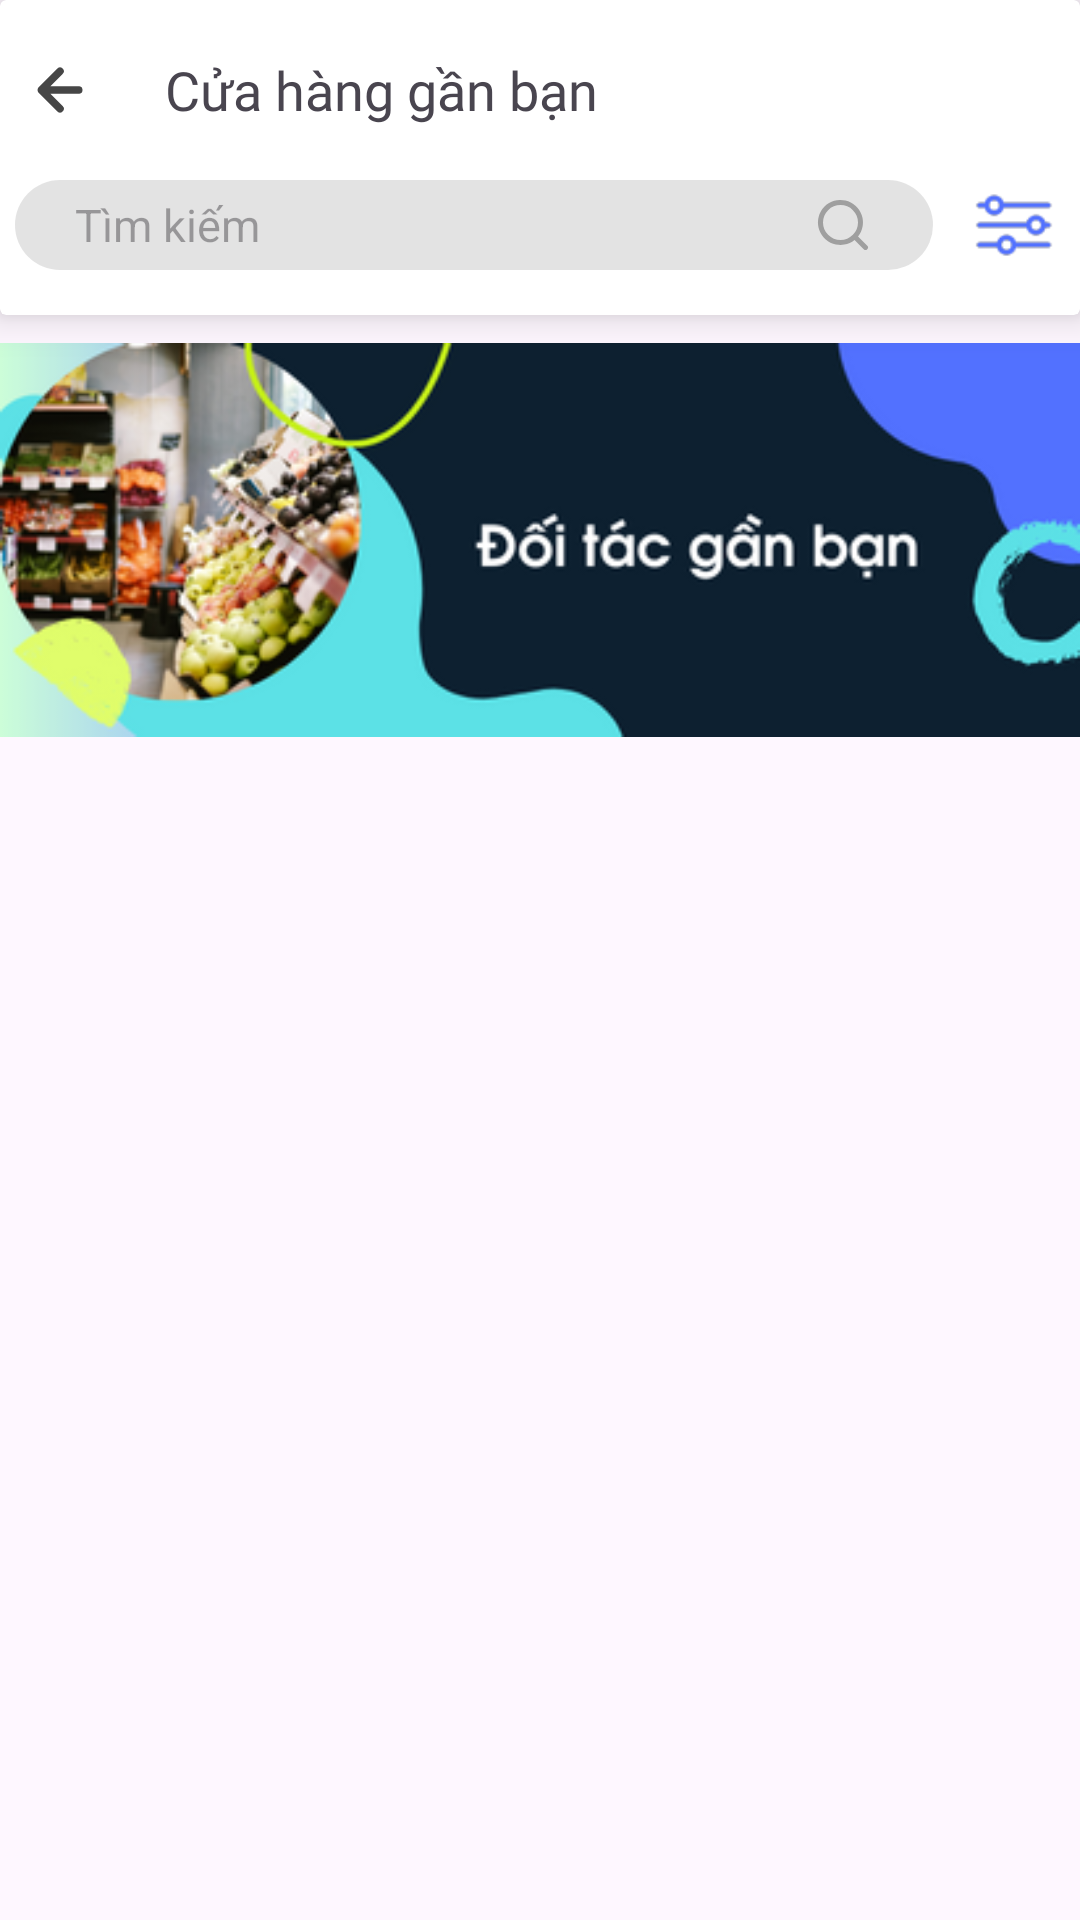

The Android layout XML behind this screen, and the referenced resources:
<!-- AndroidManifest.xml: application theme Theme.NearEx_PRM392 -->
<!-- res/layout/activity_near_store.xml -->
<?xml version="1.0" encoding="utf-8"?>
<androidx.constraintlayout.widget.ConstraintLayout xmlns:android="http://schemas.android.com/apk/res/android"
    xmlns:app="http://schemas.android.com/apk/res-auto"
    xmlns:tools="http://schemas.android.com/tools"
    android:layout_width="match_parent"
    android:layout_height="match_parent"
    tools:context=".NearStore">

    <androidx.cardview.widget.CardView
        android:id="@+id/cardView5"
        android:layout_width="match_parent"
        android:layout_height="wrap_content"
        app:cardBackgroundColor="#FFFFFF"
        app:cardElevation="8dp"
        app:layout_constraintEnd_toEndOf="parent"
        app:layout_constraintStart_toStartOf="parent"
        app:layout_constraintTop_toTopOf="parent"
        >

        <LinearLayout
            android:layout_width="match_parent"
            android:layout_height="wrap_content"
            android:orientation="vertical"
            android:paddingBottom="15dp">

            <LinearLayout
                android:layout_width="350dp"
                android:layout_height="wrap_content"
                android:orientation="horizontal"
                android:layout_gravity="center"
                android:layout_marginTop="15dp"
                >

                <ImageView
                    android:id="@+id/btnBack"
                    android:layout_width="30dp"
                    android:layout_height="30dp"
                    android:src="@drawable/arrow_left_2"/>

                <TextView
                    android:id="@+id/txtCategory"
                    android:layout_width="wrap_content"
                    android:layout_height="match_parent"
                    android:layout_gravity="center"
                    android:layout_marginLeft="3dp"
                    android:fontFamily="@font/inter_bold"
                    android:gravity="center"
                    android:text="Cửa hàng gần bạn"
                    android:textSize="18dp"
                    android:layout_marginStart="20dp"
                    />

            </LinearLayout>

            <LinearLayout
                android:layout_width="350dp"
                android:layout_height="wrap_content"
                android:layout_gravity="center"
                android:orientation="horizontal"
                android:weightSum="10"
                android:layout_marginTop="15dp">

                <EditText
                    android:id="@+id/editTextSearch"
                    android:layout_width="0dp"
                    android:layout_height="30dp"
                    android:layout_weight="9"
                    android:ems="10"
                    android:inputType="text"
                    android:hint="Tìm kiếm"
                    android:textSize="15dp"
                    android:background="@drawable/search_field"
                    android:drawableEnd="@drawable/search"
                    android:paddingLeft="20dp"
                    android:paddingRight="20dp"
                    android:layout_marginEnd="10dp"/>

                <ImageView
                    android:id="@+id/btnFilter"
                    android:layout_width="0dp"
                    android:layout_height="30dp"
                    android:layout_weight="1"
                    android:src="@drawable/filter"
                    android:layout_gravity="center"
                    />

            </LinearLayout>

        </LinearLayout>



    </androidx.cardview.widget.CardView>

    <ImageView
        android:id="@+id/imageView5"
        android:layout_width="match_parent"
        android:layout_height="wrap_content"
        android:src="@drawable/banner"
        app:layout_constraintEnd_toEndOf="parent"
        app:layout_constraintStart_toStartOf="parent"
        app:layout_constraintTop_toBottomOf="@+id/cardView5" />

    <ScrollView
        android:layout_width="match_parent"
        android:layout_height="0dp"
        app:layout_constraintBottom_toBottomOf="parent"
        app:layout_constraintEnd_toEndOf="parent"
        app:layout_constraintStart_toStartOf="parent"
        app:layout_constraintTop_toBottomOf="@+id/imageView5">

        <androidx.recyclerview.widget.RecyclerView
            android:id="@+id/rcvStore"
            android:layout_width="match_parent"
            android:layout_height="620dp"
            />

    </ScrollView>




</androidx.constraintlayout.widget.ConstraintLayout>
<!-- resources referenced by this layout -->
<resources>
  <!-- drawable arrow_left_2 (drawable) -->
  <vector android:height="50dp" android:viewportHeight="24"
      android:viewportWidth="24" android:width="50dp" xmlns:android="http://schemas.android.com/apk/res/android">
      <path android:fillColor="#464646" android:pathData="M17,11H9.41l3.3,-3.29a1,1 0,1 0,-1.42 -1.42l-5,5a1,1 0,0 0,-0.21 0.33,1 1,0 0,0 0,0.76 1,1 0,0 0,0.21 0.33l5,5a1,1 0,0 0,1.42 0,1 1,0 0,0 0,-1.42L9.41,13H17a1,1 0,0 0,0 -2Z"/>
  </vector>
  <!-- drawable banner: png bitmap (drawable, 62103 bytes) -->
  <!-- drawable filter: png bitmap (drawable, 2518 bytes) -->
  <!-- drawable search (drawable) -->
  <vector android:height="20dp" android:viewportHeight="24"
      android:viewportWidth="24" android:width="20dp" xmlns:android="http://schemas.android.com/apk/res/android">
      <path android:fillColor="#9F9F9F" android:pathData="M21.71,20.29 L18,16.61A9,9 0,1 0,16.61 18l3.68,3.68a1,1 0,0 0,1.42 0A1,1 0,0 0,21.71 20.29ZM11,18a7,7 0,1 1,7 -7A7,7 0,0 1,11 18Z"/>
  </vector>
  <!-- drawable search_field (drawable) -->
  <shape xmlns:android="http://schemas.android.com/apk/res/android">
      <solid
          android:color="#A3D3D3D3"
          />
      <corners
          android:radius="20dp"/>
  </shape>
  <style name="Theme.NearEx_PRM392" parent="Base.Theme.NearEx_PRM392" />
  <style name="Base.Theme.NearEx_PRM392" parent="Theme.Material3.DayNight.NoActionBar">
          
          
      </style>
</resources>
